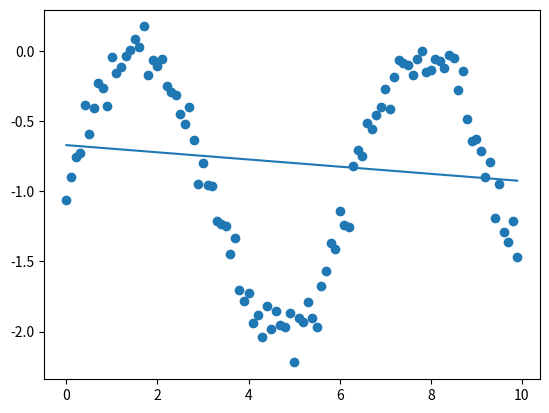

Python code for this plot:
import  numpy as np 
import matplotlib.pyplot as plt 
# Data generation
x = np.arange(0, 10, 0.1)
y = np.sin(x) + np.random.normal(-1,0.1,100)
print(y.shape)
m = len(y)
print(m)
# Plotiing the data
plt.scatter(x, y)
# plt.show()
# weight initialization 
w0 = 0
w1 = 0
alpha = 0.001
# cost = np.sum(w0 + w1*np.sin(x) - y, axis=0)/(2*m)

for epochs in range(10000):
    cost = np.sum(w0 + w1*x - y, axis=0)/(2*m)
    # print('cost: ', cost)
    w0 = w0 - np.sum(w0 + w1*x - y, axis=0)*(alpha/m)
    w1 = w1 - np.sum((w0 + w1*x-y)*x, axis=0)*(alpha/m)

y_hat = w0 + w1*x
plt.plot(x, y_hat)
plt.show()
print(w0, w1)

# gradient in vectorization form
x0 = np.ones((m,1))
x = np.expand_dims(x, axis=1)
y = np.expand_dims(y, axis=1)
x_new = np.hstack((x0, x))
w = np.array([[0], [0]])
print(x0.shape, x.shape, x_new.shape, y.shape)
for epochs in range(10000):
    # w = np.random.rand(2,1)
    cost_gradient = np.dot((np.dot(x_new, w)-y).T, x_new)
    w = w - cost_gradient.T*alpha/(m)
print(w)